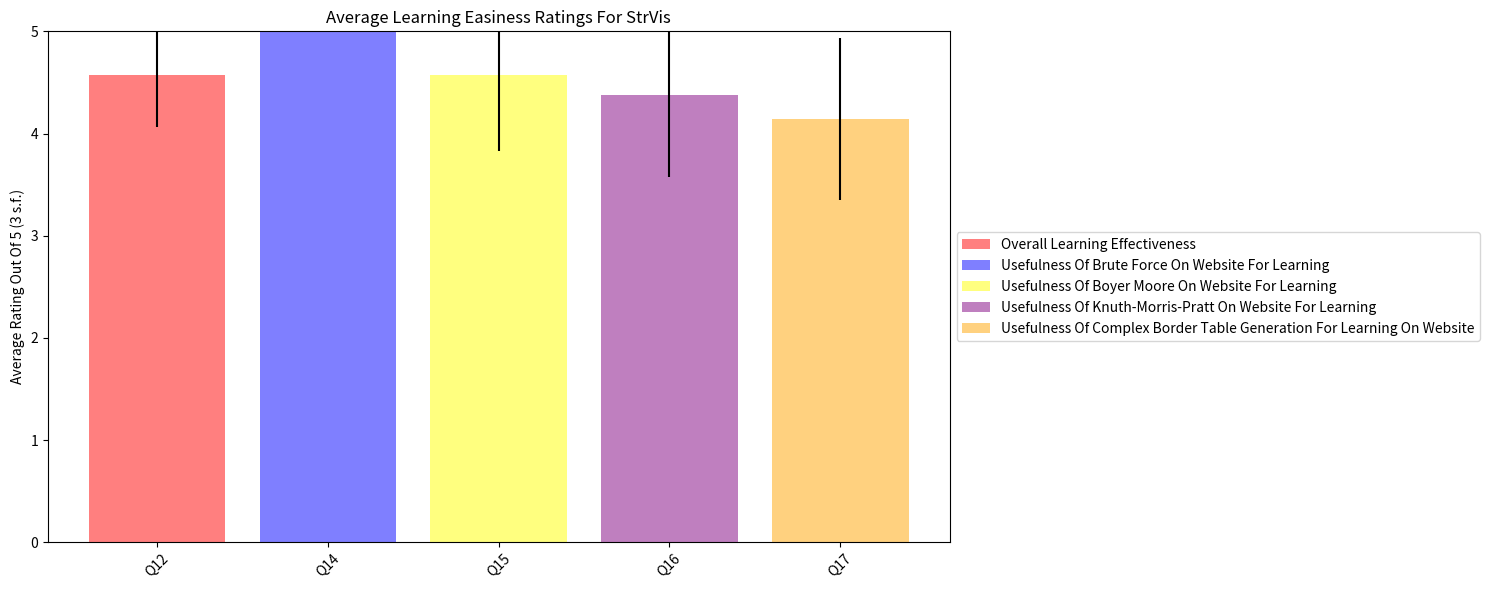

Source code (Python):
import numpy as np
import matplotlib.pyplot as plt

labels_legend = ['Overall Learning Effectiveness', 'Usefulness Of Brute Force On Website For Learning', 'Usefulness Of Boyer Moore On Website For Learning', 'Usefulness Of Knuth-Morris-Pratt On Website For Learning', 'Usefulness Of Complex Border Table Generation For Learning On Website']
categories = ["Q12" , "Q14", "Q15" , "Q16",  "Q17"]
averages = [4.571, 5, 4.571, 4.381, 4.14]
std_devs = [0.507, 0, 0.746, 0.805, 0.793]
colors = ['red', 'blue', 'yellow', 'purple', 'orange']

category_positions = np.arange(len(categories))
bars = plt.bar(category_positions, averages, yerr=std_devs, align='center', alpha=0.5, color=colors)
plt.ylim(0, 5)
plt.ylabel('Average Rating Out Of 5 (3 s.f.)')
plt.title('Average Learning Easiness Ratings For StrVis')
plt.xticks(category_positions, categories, rotation=45)
legend = plt.legend(bars, labels_legend, loc='center left', bbox_to_anchor=(1, 0.5))
plt.subplots_adjust(right=0.5)
plt.gcf().set_size_inches(15, 6)
plt.savefig('output2.svg', format='svg', bbox_extra_artists=(legend,))
plt.tight_layout()
plt.show()
